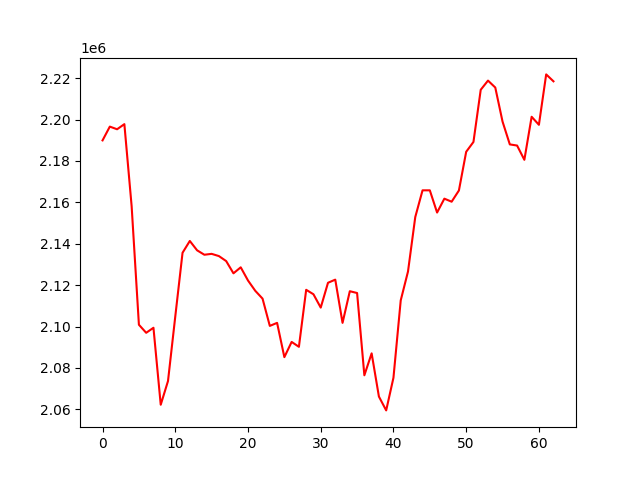

Values plotted in this chart, from the file beside it:
, 0
0, 2189941
1, 2196595
2, 2195319
3, 2197793
4, 2158139
5, 2100856
6, 2096964
7, 2099394
8, 2062195
9, 2073651
10, 2104834
11, 2135640
12, 2141338
13, 2136818
14, 2134681
15, 2135111
16, 2134031
17, 2131617
18, 2125703
19, 2128605
20, 2122235
21, 2117249
22, 2113476
23, 2100295
24, 2101760
25, 2085200
26, 2092550
27, 2090190
28, 2117736
29, 2115581
30, 2109136
31, 2121135
32, 2122645
33, 2101758
34, 2117055
35, 2116187
36, 2076426
37, 2087028
38, 2066153
39, 2059462
40, 2075245
41, 2112630
42, 2126582
43, 2152914
44, 2165808
45, 2165808
46, 2155071
47, 2161781
48, 2160309
49, 2165734
50, 2184430
51, 2189189
52, 2214394
53, 2218832
54, 2215490
55, 2199022
56, 2188003
57, 2187446
58, 2180557
59, 2201356
... 3 more rows
